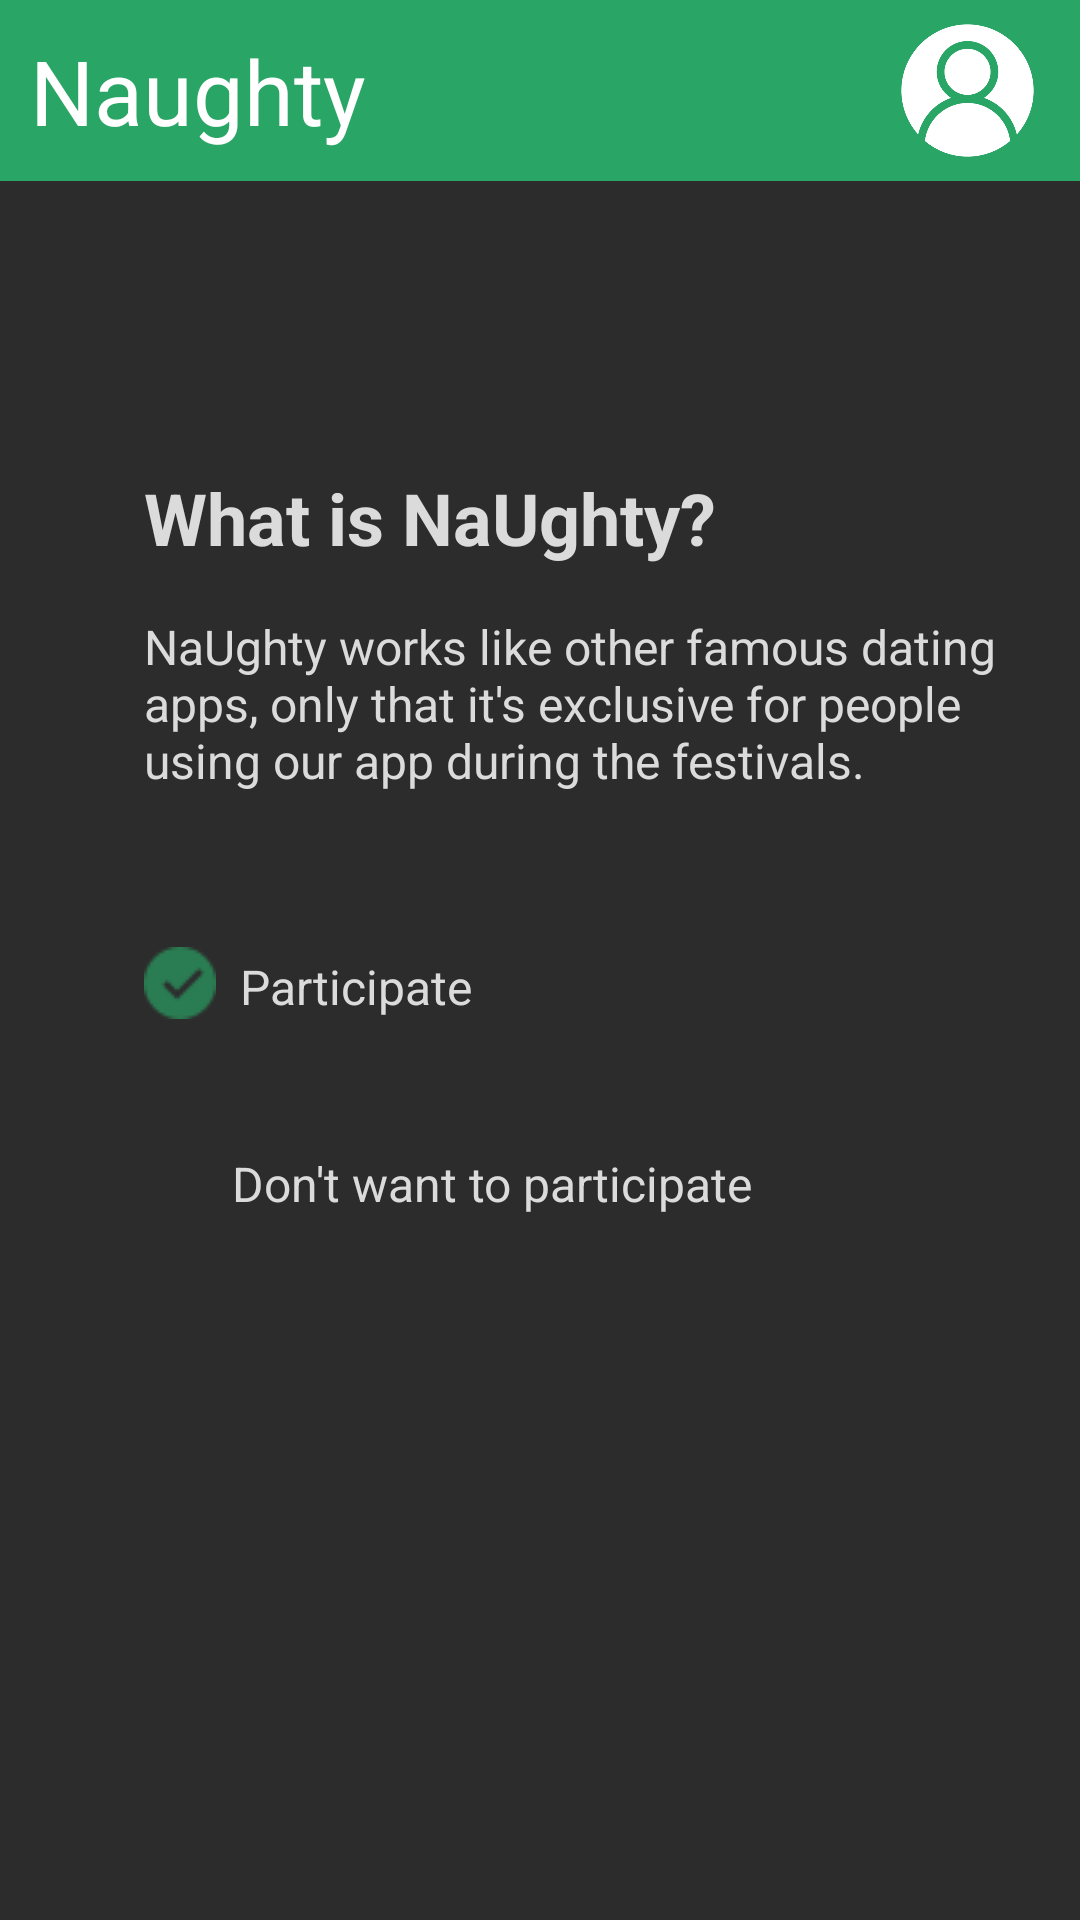

Here is an Android app screen rendered from its layout file. Give the layout XML and the strings, colors and styles it references.
<!-- AndroidManifest.xml: application theme Theme.ICMProject1 -->
<!-- res/layout/fragment_find_partner.xml -->
<?xml version="1.0" encoding="utf-8"?>
<androidx.constraintlayout.widget.ConstraintLayout xmlns:android="http://schemas.android.com/apk/res/android"
    xmlns:app="http://schemas.android.com/apk/res-auto"
    xmlns:tools="http://schemas.android.com/tools"
    android:layout_width="match_parent"
    android:layout_height="match_parent"
    android:background="#2C2C2C"
    tools:context=".Lineup">

    <TextView
        android:id="@+id/page_title"
        android:layout_width="match_parent"
        android:layout_height="wrap_content"
        android:background="@color/main"
        android:padding="10dp"
        android:text="Naughty"
        android:textColor="#FFFFFF"
        android:textSize="30sp"
        app:layout_constraintEnd_toEndOf="parent"
        app:layout_constraintStart_toStartOf="parent"
        app:layout_constraintTop_toTopOf="parent" />

    <ImageView
        android:id="@+id/profile"
        android:layout_width="75dp"
        android:layout_height="0dp"
        android:padding="5dp"
        app:layout_constraintBottom_toBottomOf="@+id/page_title"
        app:layout_constraintEnd_toEndOf="parent"
        app:layout_constraintTop_toTopOf="@+id/page_title"
        app:srcCompat="@drawable/user_white" />

    <TextView
        android:id="@+id/textView21"
        android:layout_width="wrap_content"
        android:layout_height="wrap_content"
        android:layout_marginStart="48dp"
        android:layout_marginTop="96dp"
        android:text="What is NaUghty?"

        android:textColor="@color/text"
        android:textSize="24sp"
        android:textStyle="bold"
        app:layout_constraintStart_toStartOf="parent"
        app:layout_constraintTop_toBottomOf="@+id/page_title" />

    <TextView
        android:id="@+id/textView23"
        android:layout_width="289dp"
        android:layout_height="79dp"
        android:layout_marginTop="16dp"
        android:text="NaUghty works like other famous dating apps, only that it's exclusive for people using our app during the festivals."
        android:textColor="@color/text"
        android:textSize="16sp"
        app:layout_constraintEnd_toEndOf="parent"
        app:layout_constraintHorizontal_bias="0.0"
        app:layout_constraintStart_toStartOf="@+id/textView21"
        app:layout_constraintTop_toBottomOf="@+id/textView21" />

    <ImageView
        android:id="@+id/imageView11"
        android:layout_width="wrap_content"
        android:layout_height="wrap_content"
        android:layout_marginTop="32dp"
        app:layout_constraintEnd_toEndOf="parent"
        app:layout_constraintHorizontal_bias="0.0"
        app:layout_constraintStart_toStartOf="@+id/textView23"
        app:layout_constraintTop_toBottomOf="@+id/textView23"
        app:srcCompat="@drawable/icons8_ok_24" />

    <TextView
        android:id="@+id/participate"
        android:layout_width="wrap_content"
        android:layout_height="wrap_content"
        android:layout_marginStart="8dp"
        android:text="Participate"
        android:textColor="@color/text"
        android:textSize="16sp"
        app:layout_constraintBottom_toBottomOf="@+id/imageView11"
        app:layout_constraintEnd_toEndOf="parent"
        app:layout_constraintHorizontal_bias="0.0"
        app:layout_constraintStart_toEndOf="@+id/imageView11"
        app:layout_constraintTop_toTopOf="@+id/imageView11"
        app:layout_constraintVertical_bias="1.0" />

    <ImageView
        android:id="@+id/imageView12"
        android:layout_width="24dp"
        android:layout_height="24dp"
        android:layout_marginTop="44dp"
        app:layout_constraintEnd_toEndOf="@+id/imageView11"
        app:layout_constraintStart_toStartOf="@+id/imageView11"
        app:layout_constraintTop_toBottomOf="@+id/imageView11"
        app:srcCompat="@drawable/icons8_cross_mark_48" />

    <TextView
        android:id="@+id/notParticipate"
        android:layout_width="wrap_content"
        android:layout_height="wrap_content"
        android:text="Don't want to participate"
        android:textColor="@color/text"
        android:textSize="16sp"
        app:layout_constraintBottom_toBottomOf="@+id/imageView12"
        app:layout_constraintEnd_toEndOf="parent"
        app:layout_constraintHorizontal_bias="0.048"
        app:layout_constraintStart_toEndOf="@+id/imageView12"
        app:layout_constraintTop_toTopOf="@+id/imageView12"
        app:layout_constraintVertical_bias="0.0" />

</androidx.constraintlayout.widget.ConstraintLayout>
<!-- resources referenced by this layout -->
<resources>
  <color name="main">#29A565</color>
  <color name="text">#DBDBDB</color>
  <!-- drawable icons8_ok_24: png bitmap (drawable, 499 bytes) -->
  <!-- drawable user_white: png bitmap (drawable, 19569 bytes) -->
  <style name="Theme.ICMProject1" parent="Theme.MaterialComponents.DayNight.DarkActionBar">
          
          <item name="colorPrimary">@color/purple_500</item>
          <item name="colorPrimaryVariant">@color/purple_700</item>
          <item name="colorOnPrimary">@color/white</item>
          
          <item name="colorSecondary">@color/teal_200</item>
          <item name="colorSecondaryVariant">@color/teal_700</item>
          <item name="colorOnSecondary">@color/black</item>
          
          <item name="android:statusBarColor">?attr/colorPrimaryVariant</item>
          
      </style>
  <color name="purple_500">#FF6200EE</color>
  <color name="purple_700">#FF3700B3</color>
  <color name="white">#FFFFFFFF</color>
  <color name="teal_200">#FF03DAC5</color>
  <color name="teal_700">#FF018786</color>
  <color name="black">#FF000000</color>
</resources>
